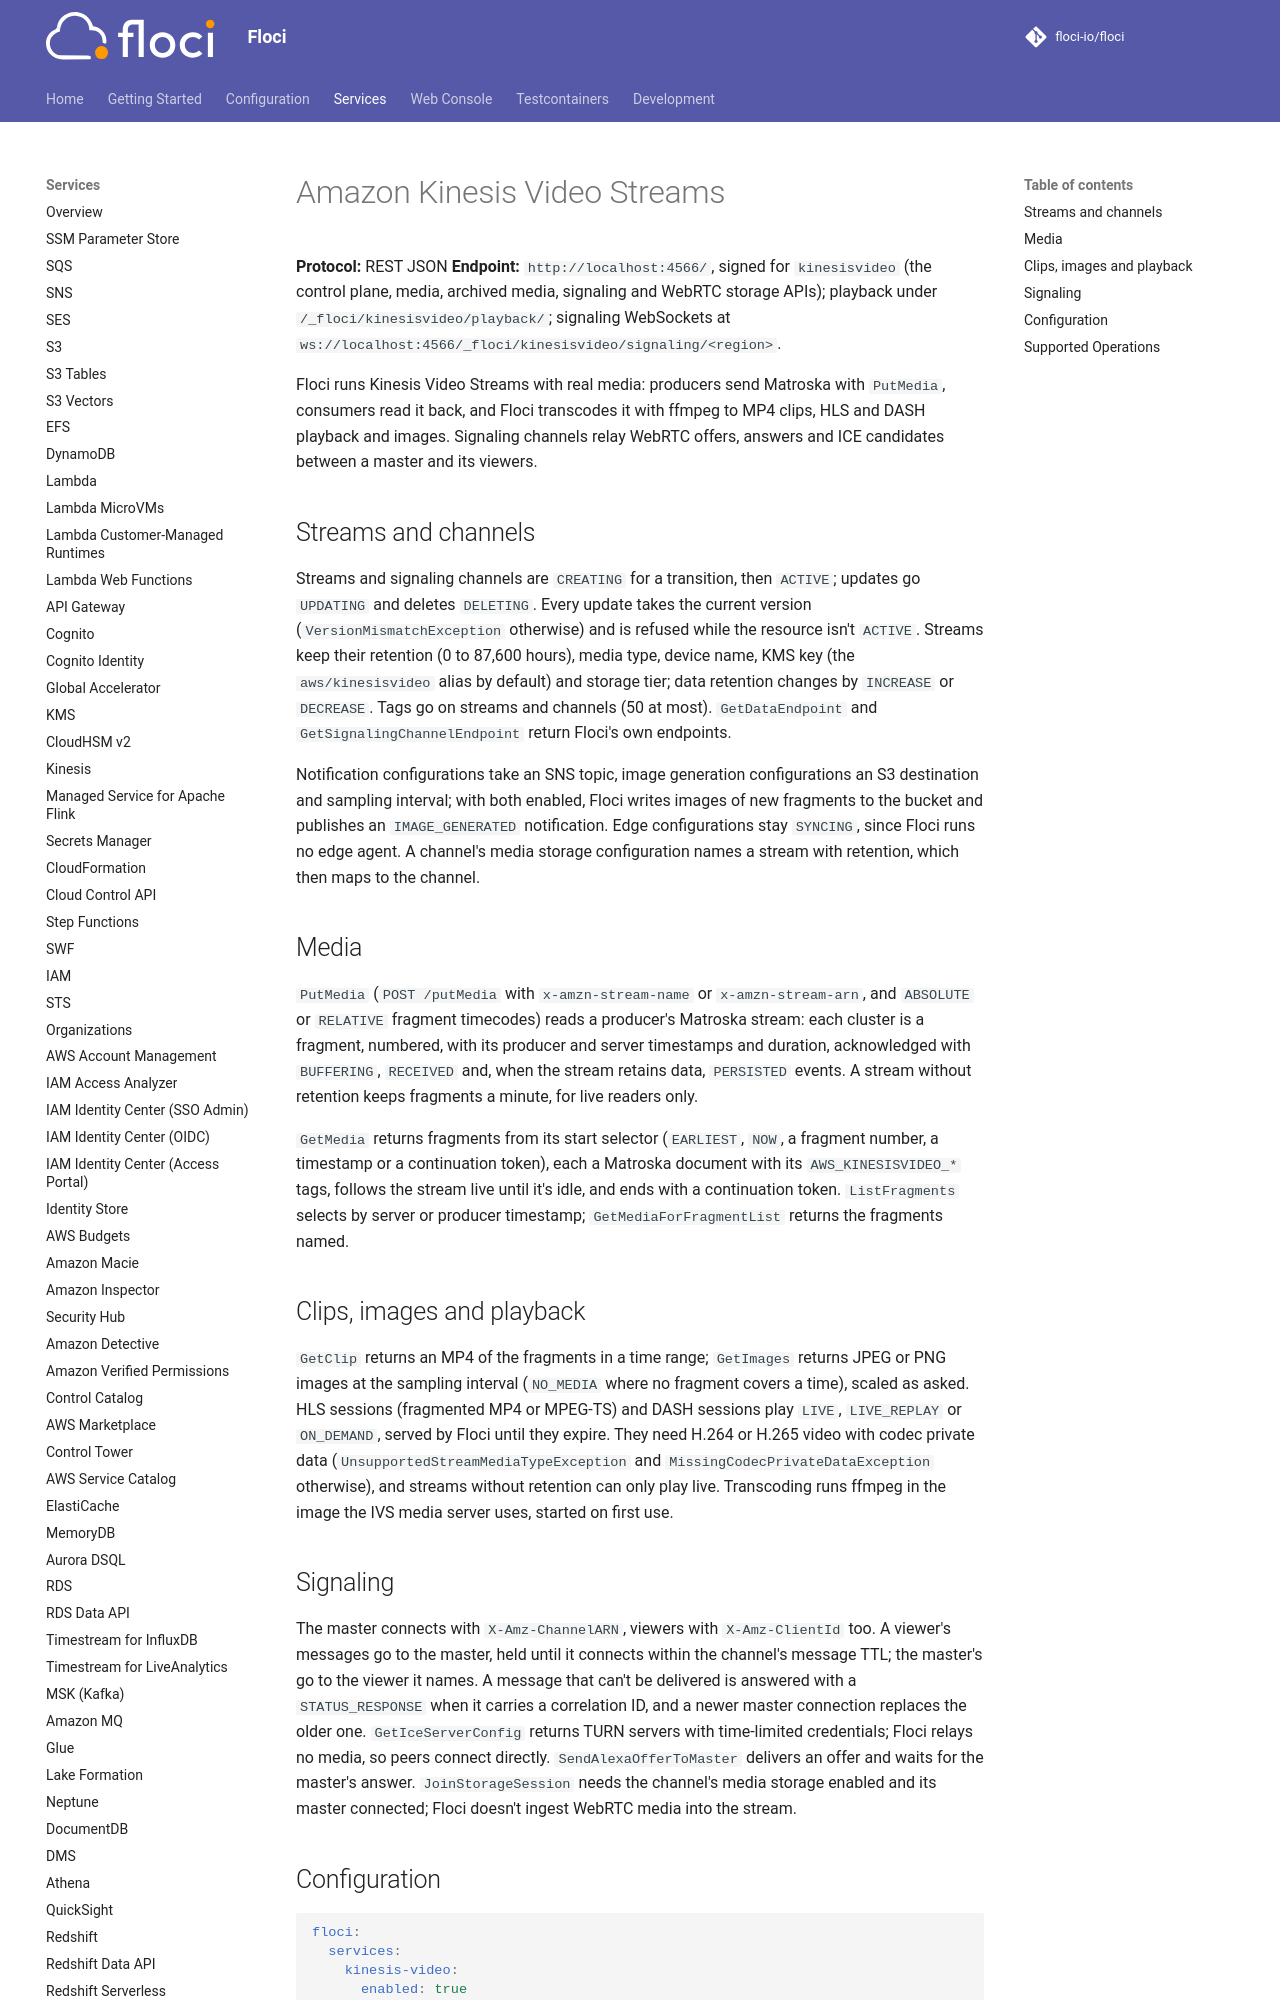

repository: alchemy-run/floci · page: services/kinesisvideo/index.html · generator: mkdocs

# Amazon Kinesis Video Streams

**Protocol:** REST JSON
**Endpoint:** `http://localhost:4566/`, signed for `kinesisvideo` (the control plane, media, archived media,
signaling and WebRTC storage APIs); playback under `/_floci/kinesisvideo/playback/`; signaling WebSockets at
`ws://localhost:4566/_floci/kinesisvideo/signaling/<region>`.

Floci runs Kinesis Video Streams with real media: producers send Matroska with `PutMedia`, consumers read it back,
and Floci transcodes it with ffmpeg to MP4 clips, HLS and DASH playback and images. Signaling channels relay WebRTC
offers, answers and ICE candidates between a master and its viewers.

## Streams and channels

Streams and signaling channels are `CREATING` for a transition, then `ACTIVE`; updates go `UPDATING` and deletes
`DELETING`. Every update takes the current version (`VersionMismatchException` otherwise) and is refused while the
resource isn't `ACTIVE`. Streams keep their retention (0 to 87,600 hours), media type, device name, KMS key (the
`aws/kinesisvideo` alias by default) and storage tier; data retention changes by `INCREASE` or `DECREASE`. Tags go on
streams and channels (50 at most). `GetDataEndpoint` and `GetSignalingChannelEndpoint` return Floci's own endpoints.

Notification configurations take an SNS topic, image generation configurations an S3 destination and sampling
interval; with both enabled, Floci writes images of new fragments to the bucket and publishes an
`IMAGE_GENERATED` notification. Edge configurations stay `SYNCING`, since Floci runs no edge agent. A channel's media
storage configuration names a stream with retention, which then maps to the channel.
